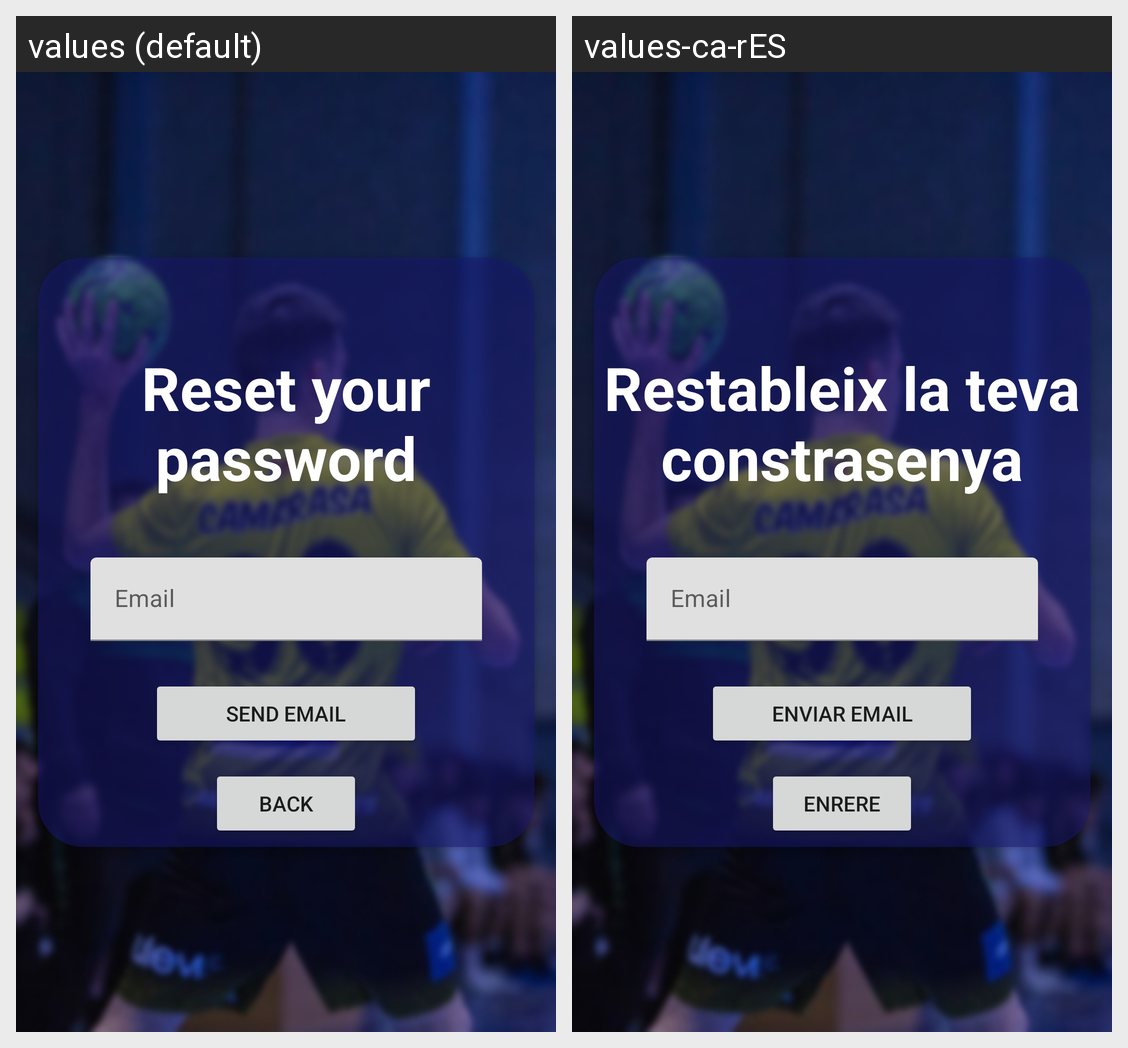

The Android screen above is rendered under two locales of the same app. Produce the string resources it draws, with the default and per-locale values.
Android screen res/layout/fragment_reset_pass.xml rendered under 2 locales, left to right: values (default), values-ca-rES. Device: Nexus 5 (rendered at 1080×1920; each locale shown at half size, 540×960, under a caption strip naming it); theme Theme.Project.
Strings drawn on this screen, with the default value and each locale's value (text and hints the layout hard-codes, and strings that could not be matched under every locale, appear in the picture but are not listed):

resetPass
  values: Reset your password
  values-ca-rES: Restableix la teva constrasenya

email
  values: Email
  values-ca-rES: Email

sendEmail
  values: Send Email
  values-ca-rES: Enviar email

back
  values: BACK
  values-ca-rES: ENRERE
